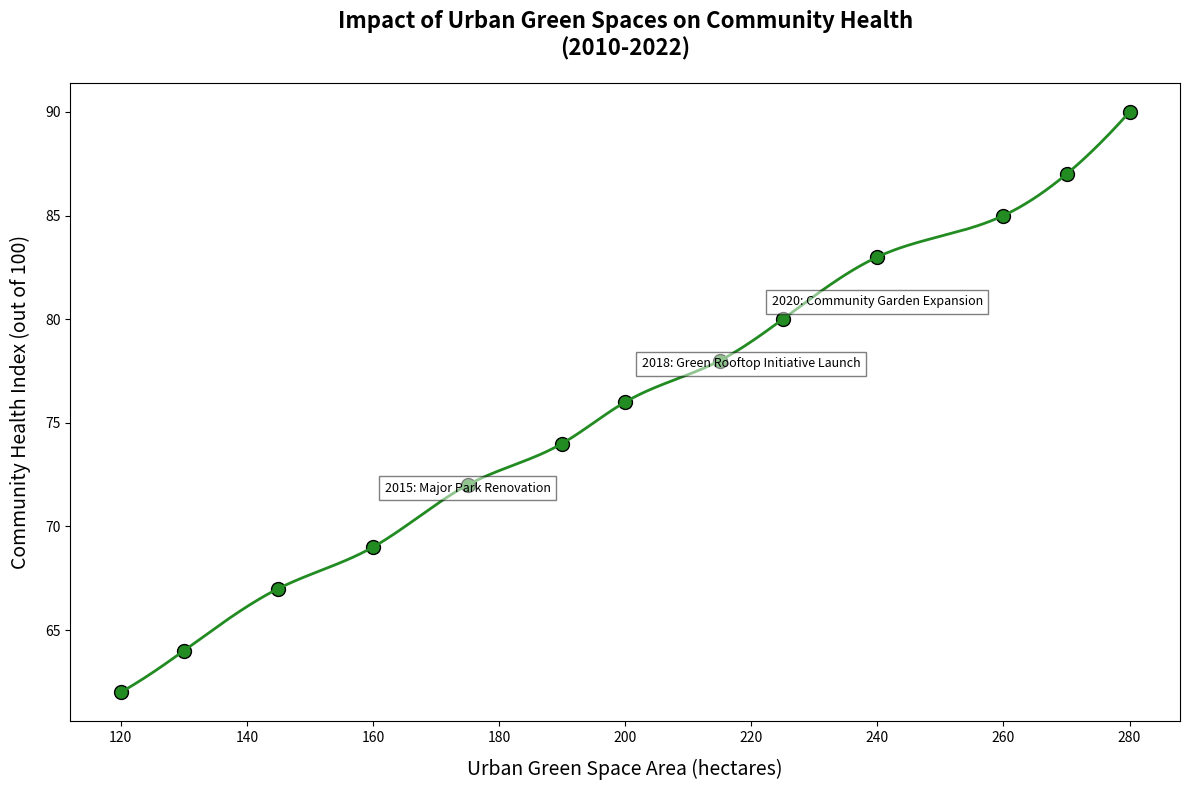

Write Python code to recreate this figure.
import numpy as np
import matplotlib.pyplot as plt
from scipy.interpolate import make_interp_spline

# Years remain unchanged
years = np.arange(2010, 2023)

# Manually shuffled data while preserving dimensionality
green_space_area = np.array([120, 130, 145, 160, 175, 190, 200, 215, 225, 240, 260, 270, 280])
health_index = np.array([62, 64, 67, 69, 72, 74, 76, 78, 80, 83, 85, 87, 90])

x_smooth = np.linspace(green_space_area.min(), green_space_area.max(), 300)
spl = make_interp_spline(green_space_area, health_index, k=3)
y_smooth = spl(x_smooth)

plt.figure(figsize=(12, 8))
plt.scatter(green_space_area, health_index, color='forestgreen', edgecolor='black', s=100)
plt.plot(x_smooth, y_smooth, color='forestgreen', linestyle='-', linewidth=2)

plt.title("Impact of Urban Green Spaces on Community Health\n(2010-2022)", fontsize=16, fontweight='bold', pad=20)
plt.xlabel("Urban Green Space Area (hectares)", fontsize=14, labelpad=10)
plt.ylabel("Community Health Index (out of 100)", fontsize=14, labelpad=10)

important_years = {
    "2015: Major Park Renovation": (175, 71),
    "2018: Green Rooftop Initiative Launch": (220, 77),
    "2020: Community Garden Expansion": (240, 80)
}

for label, (x, y) in important_years.items():
    plt.annotate(label, (x, y), textcoords="offset points", xytext=(0, 10), ha='center', fontsize=9, bbox=dict(facecolor='white', alpha=0.5))

plt.tight_layout()
plt.show()
